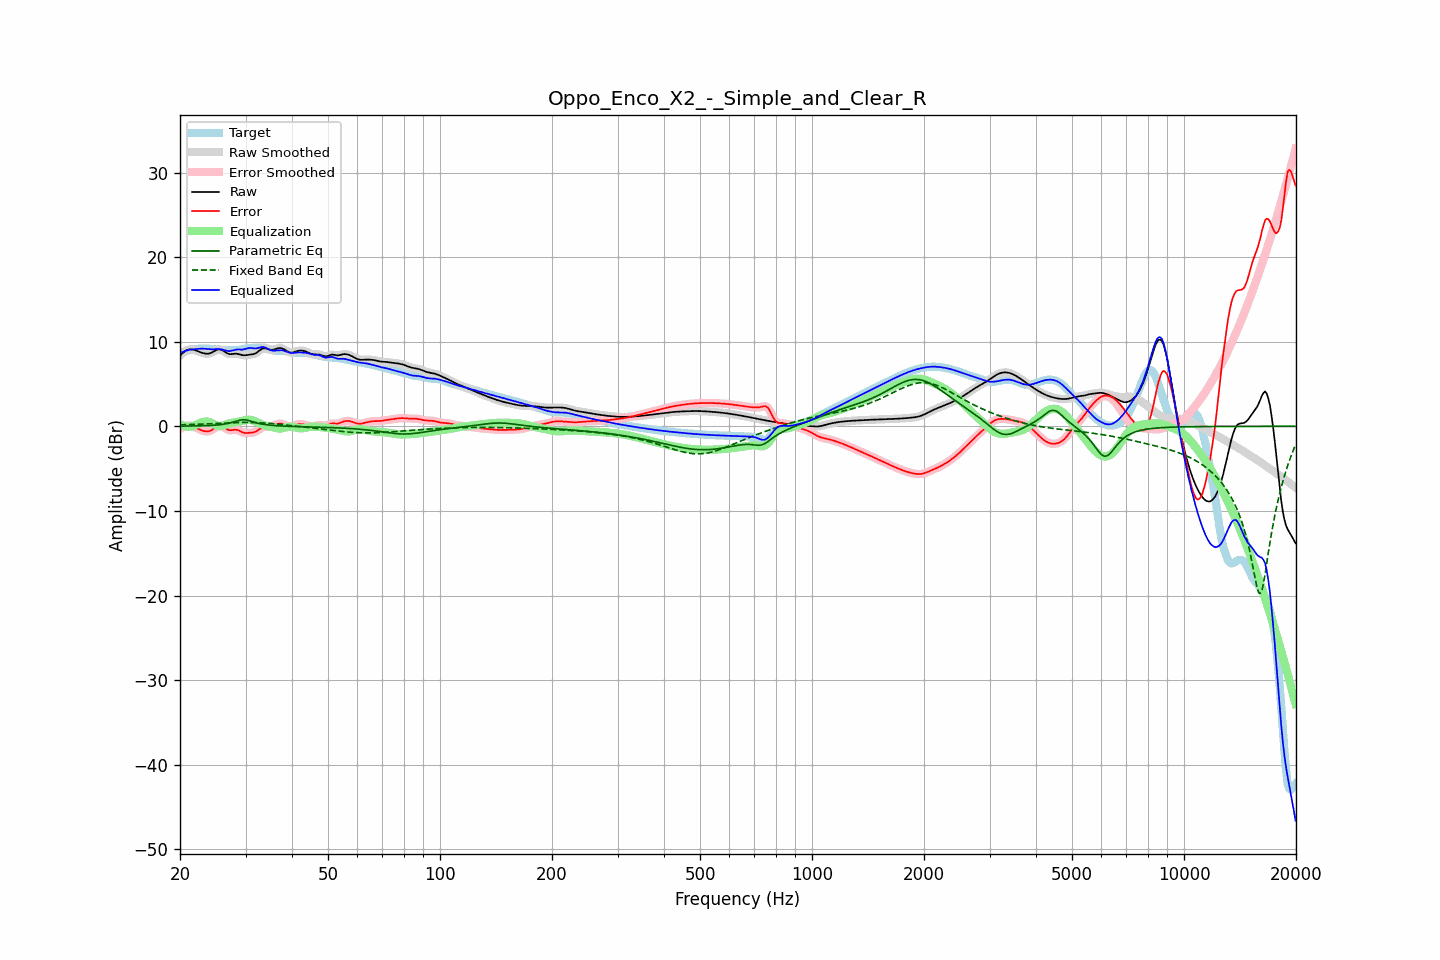

The file beside this chart, header and first rows:
frequency, raw, error, smoothed, error_smoothed, equalization, parametric_eq, fixed_band_eq, equalized_raw, equalized_smoothed, target
20.00, 8.37, -0.32, 8.36, -0.33, 0.27, 0.02, 0.17, 8.64, 8.64, 8.70
20.20, 8.55, -0.20, 8.56, -0.19, 0.17, 0.03, 0.18, 8.72, 8.73, 8.75
20.40, 8.71, -0.09, 8.72, -0.08, 0.09, 0.03, 0.18, 8.80, 8.81, 8.80
20.61, 8.87, 0.02, 8.86, 0.01, 0.02, 0.03, 0.19, 8.89, 8.88, 8.85
20.81, 8.98, 0.08, 8.98, 0.08, -0.02, 0.03, 0.20, 8.96, 8.96, 8.90
21.02, 9.06, 0.11, 9.06, 0.11, -0.05, 0.03, 0.20, 9.01, 9.02, 8.96
21.23, 9.11, 0.10, 9.10, 0.10, -0.05, 0.04, 0.21, 9.06, 9.05, 9.01
21.44, 9.11, 0.06, 9.11, 0.06, -0.04, 0.04, 0.22, 9.07, 9.07, 9.05
21.66, 9.07, -0.02, 9.08, -0.01, 0.02, 0.04, 0.22, 9.09, 9.10, 9.09
21.87, 9.03, -0.10, 9.03, -0.10, 0.09, 0.05, 0.23, 9.12, 9.12, 9.12
22.09, 8.96, -0.19, 8.96, -0.19, 0.18, 0.05, 0.24, 9.14, 9.14, 9.15
22.31, 8.89, -0.28, 8.89, -0.28, 0.27, 0.05, 0.25, 9.15, 9.16, 9.16
22.54, 8.81, -0.36, 8.81, -0.36, 0.36, 0.06, 0.25, 9.17, 9.17, 9.18
22.76, 8.74, -0.44, 8.74, -0.44, 0.44, 0.06, 0.26, 9.18, 9.18, 9.18
22.99, 8.68, -0.50, 8.68, -0.50, 0.51, 0.07, 0.27, 9.18, 9.18, 9.18
23.22, 8.63, -0.55, 8.63, -0.55, 0.55, 0.07, 0.28, 9.18, 9.18, 9.18
23.45, 8.59, -0.59, 8.59, -0.59, 0.57, 0.08, 0.29, 9.16, 9.16, 9.18
23.69, 8.58, -0.59, 8.58, -0.59, 0.56, 0.09, 0.30, 9.14, 9.14, 9.18
23.92, 8.60, -0.57, 8.60, -0.57, 0.52, 0.10, 0.31, 9.12, 9.12, 9.17
24.16, 8.66, -0.51, 8.66, -0.50, 0.45, 0.11, 0.31, 9.11, 9.11, 9.16
24.40, 8.74, -0.41, 8.75, -0.40, 0.36, 0.12, 0.32, 9.10, 9.11, 9.15
24.65, 8.85, -0.28, 8.85, -0.28, 0.26, 0.13, 0.33, 9.11, 9.11, 9.13
24.89, 8.96, -0.15, 8.96, -0.15, 0.17, 0.14, 0.34, 9.13, 9.13, 9.11
25.14, 9.04, -0.04, 9.05, -0.04, 0.09, 0.16, 0.35, 9.13, 9.13, 9.08
25.39, 9.10, 0.05, 9.09, 0.04, 0.04, 0.18, 0.36, 9.14, 9.13, 9.05
25.65, 9.08, 0.06, 9.08, 0.06, 0.03, 0.20, 0.37, 9.11, 9.11, 9.03
25.91, 9.03, 0.02, 9.03, 0.02, 0.05, 0.22, 0.38, 9.08, 9.08, 9.01
26.16, 8.93, -0.07, 8.92, -0.07, 0.11, 0.25, 0.39, 9.03, 9.03, 9.00
26.43, 8.80, -0.19, 8.80, -0.19, 0.17, 0.28, 0.40, 8.97, 8.97, 8.99
26.69, 8.68, -0.31, 8.68, -0.31, 0.25, 0.31, 0.40, 8.93, 8.92, 8.99
26.96, 8.58, -0.41, 8.59, -0.40, 0.31, 0.35, 0.41, 8.89, 8.90, 8.99
27.23, 8.53, -0.46, 8.54, -0.45, 0.36, 0.40, 0.42, 8.89, 8.90, 8.99
27.50, 8.54, -0.45, 8.54, -0.45, 0.40, 0.44, 0.43, 8.94, 8.94, 8.99
27.77, 8.56, -0.42, 8.56, -0.43, 0.43, 0.50, 0.43, 8.99, 8.99, 8.98
28.05, 8.58, -0.40, 8.58, -0.40, 0.46, 0.56, 0.44, 9.04, 9.04, 8.98
28.33, 8.58, -0.41, 8.58, -0.41, 0.49, 0.61, 0.44, 9.07, 9.07, 8.99
28.62, 8.56, -0.45, 8.56, -0.45, 0.52, 0.67, 0.45, 9.09, 9.08, 9.01
28.90, 8.51, -0.53, 8.51, -0.53, 0.56, 0.72, 0.45, 9.08, 9.07, 9.04
29.19, 8.46, -0.62, 8.46, -0.62, 0.61, 0.76, 0.46, 9.07, 9.07, 9.08
29.48, 8.41, -0.72, 8.42, -0.71, 0.67, 0.77, 0.46, 9.07, 9.08, 9.13
29.78, 8.40, -0.77, 8.40, -0.77, 0.72, 0.78, 0.46, 9.12, 9.12, 9.17
30.08, 8.41, -0.79, 8.41, -0.79, 0.76, 0.75, 0.46, 9.17, 9.17, 9.20
30.38, 8.44, -0.79, 8.44, -0.79, 0.79, 0.73, 0.46, 9.23, 9.22, 9.22
30.68, 8.47, -0.77, 8.46, -0.77, 0.79, 0.67, 0.46, 9.26, 9.26, 9.24
30.99, 8.49, -0.75, 8.49, -0.75, 0.77, 0.62, 0.45, 9.26, 9.26, 9.24
31.30, 8.51, -0.73, 8.51, -0.73, 0.73, 0.56, 0.45, 9.24, 9.24, 9.24
31.61, 8.55, -0.70, 8.56, -0.69, 0.66, 0.50, 0.44, 9.21, 9.21, 9.25
31.93, 8.62, -0.63, 8.63, -0.63, 0.58, 0.45, 0.44, 9.20, 9.21, 9.26
32.24, 8.75, -0.53, 8.75, -0.52, 0.48, 0.39, 0.43, 9.23, 9.24, 9.28
32.57, 8.89, -0.40, 8.89, -0.40, 0.39, 0.35, 0.42, 9.28, 9.29, 9.29
32.89, 9.04, -0.26, 9.04, -0.27, 0.30, 0.30, 0.41, 9.35, 9.34, 9.31
33.22, 9.15, -0.16, 9.15, -0.16, 0.22, 0.27, 0.40, 9.37, 9.37, 9.31
33.55, 9.22, -0.08, 9.21, -0.09, 0.16, 0.23, 0.39, 9.37, 9.36, 9.30
33.89, 9.21, -0.05, 9.21, -0.06, 0.10, 0.21, 0.38, 9.31, 9.31, 9.26
34.23, 9.16, -0.05, 9.16, -0.05, 0.05, 0.18, 0.37, 9.22, 9.22, 9.21
34.57, 9.10, -0.05, 9.10, -0.05, 0.01, 0.16, 0.35, 9.12, 9.12, 9.15
34.92, 9.05, -0.04, 9.06, -0.03, -0.02, 0.14, 0.34, 9.03, 9.03, 9.09
35.27, 9.04, 0.01, 9.04, 0.01, -0.07, 0.12, 0.32, 8.97, 8.98, 9.03
35.62, 9.06, 0.07, 9.06, 0.08, -0.11, 0.10, 0.30, 8.94, 8.95, 8.99
35.97, 9.11, 0.15, 9.11, 0.15, -0.16, 0.09, 0.29, 8.94, 8.95, 8.96
... 635 more rows
